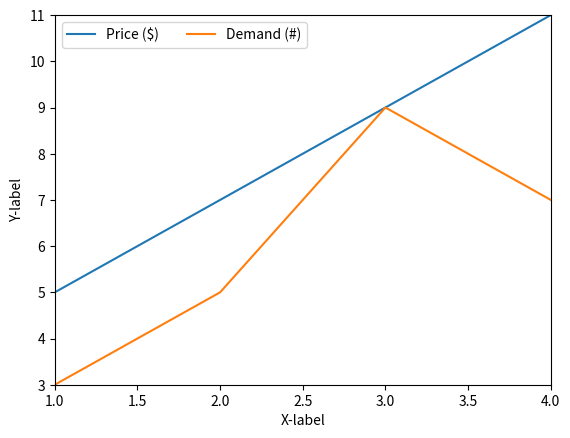

Generate this figure with matplotlib:
import matplotlib.pyplot as plt

plt.plot([1, 2, 3, 4], [5,7,9,11], label='Price ($)')
plt.plot([1, 2, 3, 4], [3, 5, 9, 7], label='Demand (#)')
plt.xlabel('X-label')
plt.ylabel('Y-label')

plt.legend(loc='best',ncol=2)
plt.axis([1,4,3,11])

plt.show()